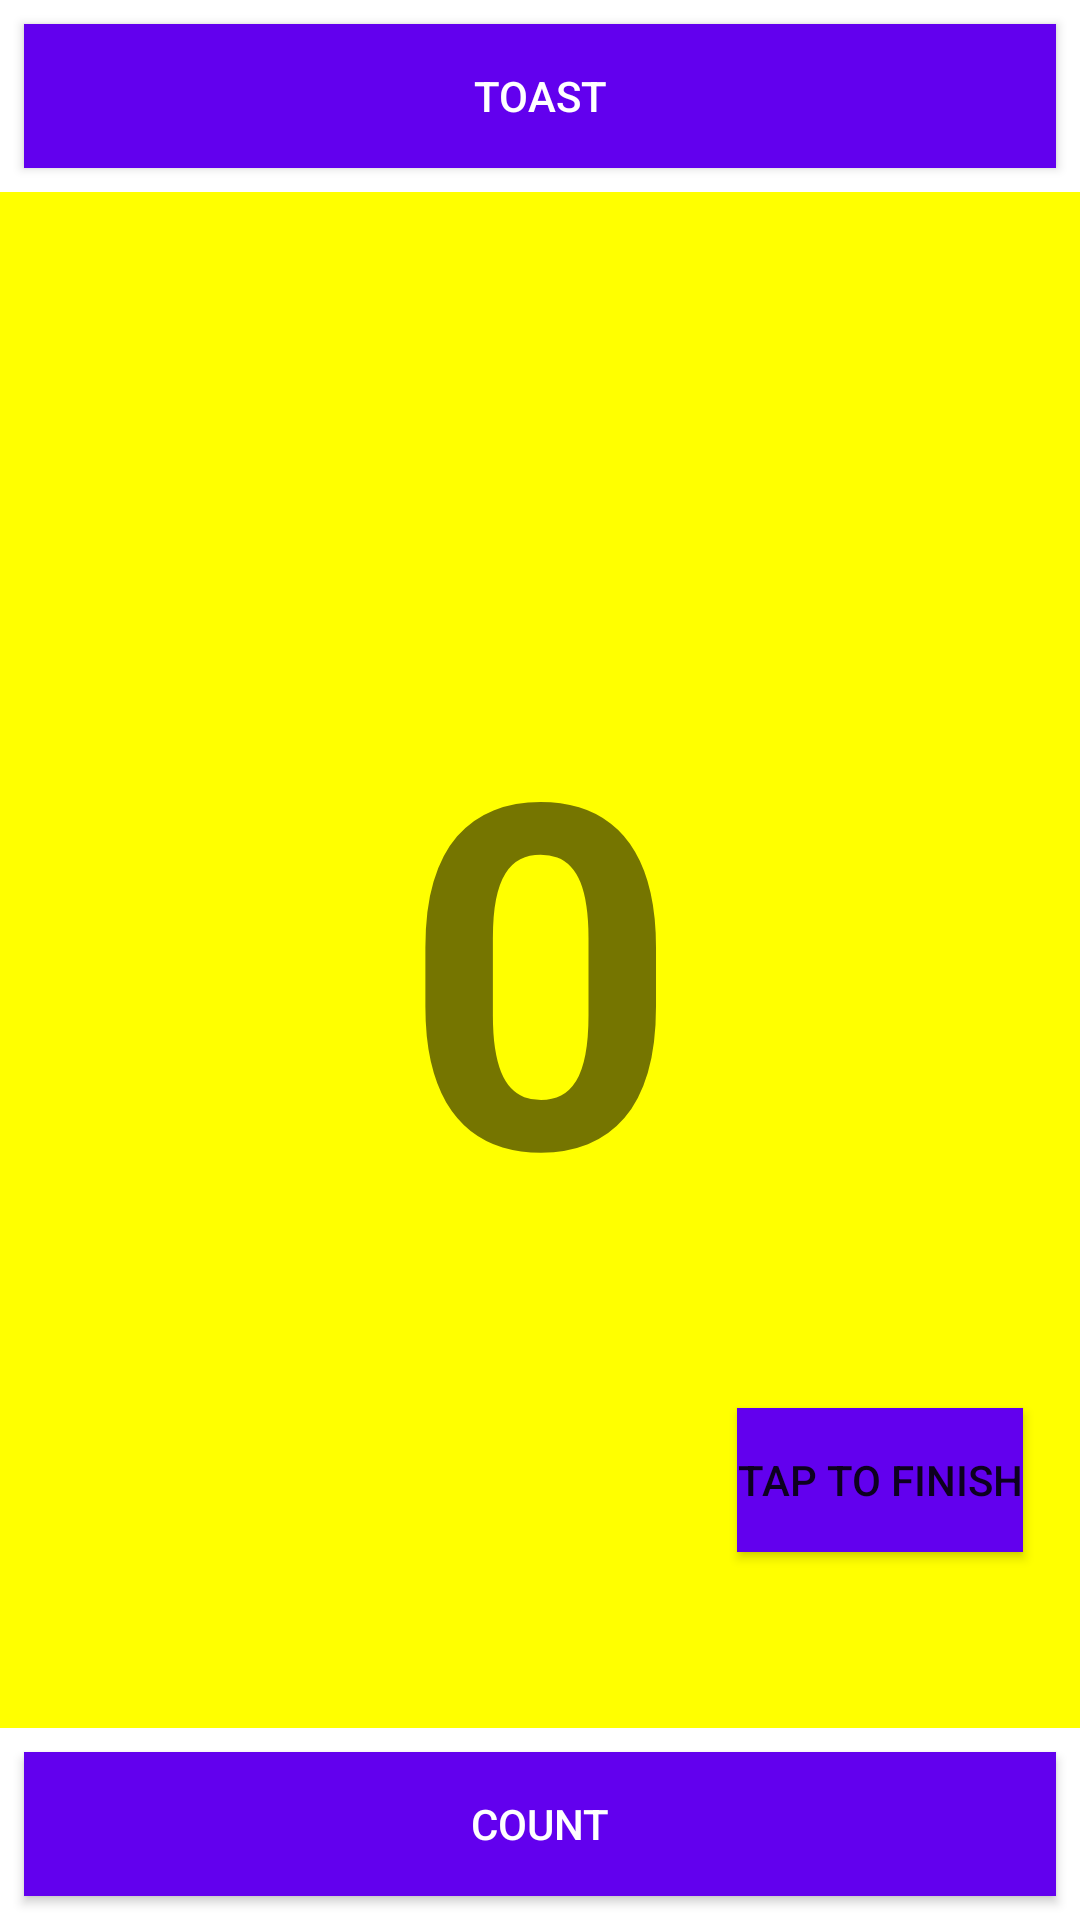

Here is an Android app screen rendered from its layout file. Give the layout XML and the strings, colors and styles it references.
<!-- AndroidManifest.xml: application theme Theme.Unit1 -->
<!-- res/layout/activity_third_task.xml -->
<?xml version="1.0" encoding="utf-8"?>
<androidx.constraintlayout.widget.ConstraintLayout xmlns:android="http://schemas.android.com/apk/res/android"
    xmlns:app="http://schemas.android.com/apk/res-auto"
    xmlns:tools="http://schemas.android.com/tools"
    android:layout_width="match_parent"
    android:layout_height="match_parent"
    tools:context=".ThirdTask">

    <Button
        android:id="@+id/button_toast2"
        android:layout_width="0dp"
        android:layout_height="wrap_content"
        android:layout_marginStart="8dp"
        android:layout_marginTop="8dp"
        android:layout_marginEnd="8dp"
        android:background="@color/purple_500"
        android:onClick="showToast"
        android:text="@string/toast_button"
        android:textColor="@color/white"
        app:layout_constraintEnd_toEndOf="parent"
        app:layout_constraintHorizontal_bias="0.498"
        app:layout_constraintStart_toStartOf="parent"
        app:layout_constraintTop_toTopOf="parent" />

    <Button
        android:id="@+id/button_count2"
        android:layout_width="0dp"
        android:layout_height="wrap_content"
        android:layout_marginStart="8dp"
        android:layout_marginEnd="8dp"
        android:layout_marginBottom="8dp"
        android:background="@color/purple_500"
        android:onClick="clickToCount"
        android:text="@string/count_button"
        android:textColor="@color/white"
        app:layout_constraintBottom_toBottomOf="parent"
        app:layout_constraintEnd_toEndOf="parent"
        app:layout_constraintHorizontal_bias="0.445"
        app:layout_constraintStart_toStartOf="parent" />

    <TextView
        android:id="@+id/show_count2"
        android:layout_width="0dp"
        android:layout_height="0dp"
        android:layout_marginTop="8dp"
        android:layout_marginBottom="8dp"
        android:background="#FFFF00"
        android:gravity="center_vertical"
        android:freezesText="true"
        android:text="@string/count_initial_value"
        android:textAlignment="center"
        android:textSize="160sp"
        android:textStyle="bold"
        app:layout_constraintBottom_toTopOf="@+id/button_count2"
        app:layout_constraintEnd_toEndOf="parent"
        app:layout_constraintHorizontal_bias="0.0"
        app:layout_constraintStart_toStartOf="parent"
        app:layout_constraintTop_toBottomOf="@+id/button_toast2"
        app:layout_constraintVertical_bias="0.0" />

    <Button
        android:id="@+id/button3"
        android:layout_width="wrap_content"
        android:layout_height="wrap_content"
        android:background="@color/purple_500"
        android:onClick="onClick"
        android:text="@string/end_button"
        app:layout_constraintBottom_toBottomOf="parent"
        app:layout_constraintEnd_toEndOf="parent"
        app:layout_constraintHorizontal_bias="0.928"
        app:layout_constraintStart_toStartOf="parent"
        app:layout_constraintTop_toTopOf="parent"
        app:layout_constraintVertical_bias="0.793" />

</androidx.constraintlayout.widget.ConstraintLayout>
<!-- resources referenced by this layout -->
<resources>
  <color name="purple_500">#FF6200EE</color>
  <color name="white">#FFFFFFFF</color>
  <string name="count_button">Count</string>
  <string name="count_initial_value">0</string>
  <string name="end_button">Tap to finish</string>
  <string name="toast_button">Toast</string>
  <style name="Theme.Unit1" parent="Theme.MaterialComponents.DayNight.NoActionBar">
          
          <item name="colorPrimary">@color/purple_500</item>
          <item name="colorPrimaryVariant">@color/purple_700</item>
          <item name="colorOnPrimary">@color/white</item>
          
          <item name="colorSecondary">@color/teal_200</item>
          <item name="colorSecondaryVariant">@color/teal_700</item>
          <item name="colorOnSecondary">@color/black</item>
          
          <item name="android:statusBarColor" tools:targetApi="l">?attr/colorPrimaryVariant</item>
          
      </style>
  <color name="purple_700">#FF3700B3</color>
  <color name="teal_200">#FF03DAC5</color>
  <color name="teal_700">#FF018786</color>
  <color name="black">#FF000000</color>
</resources>
